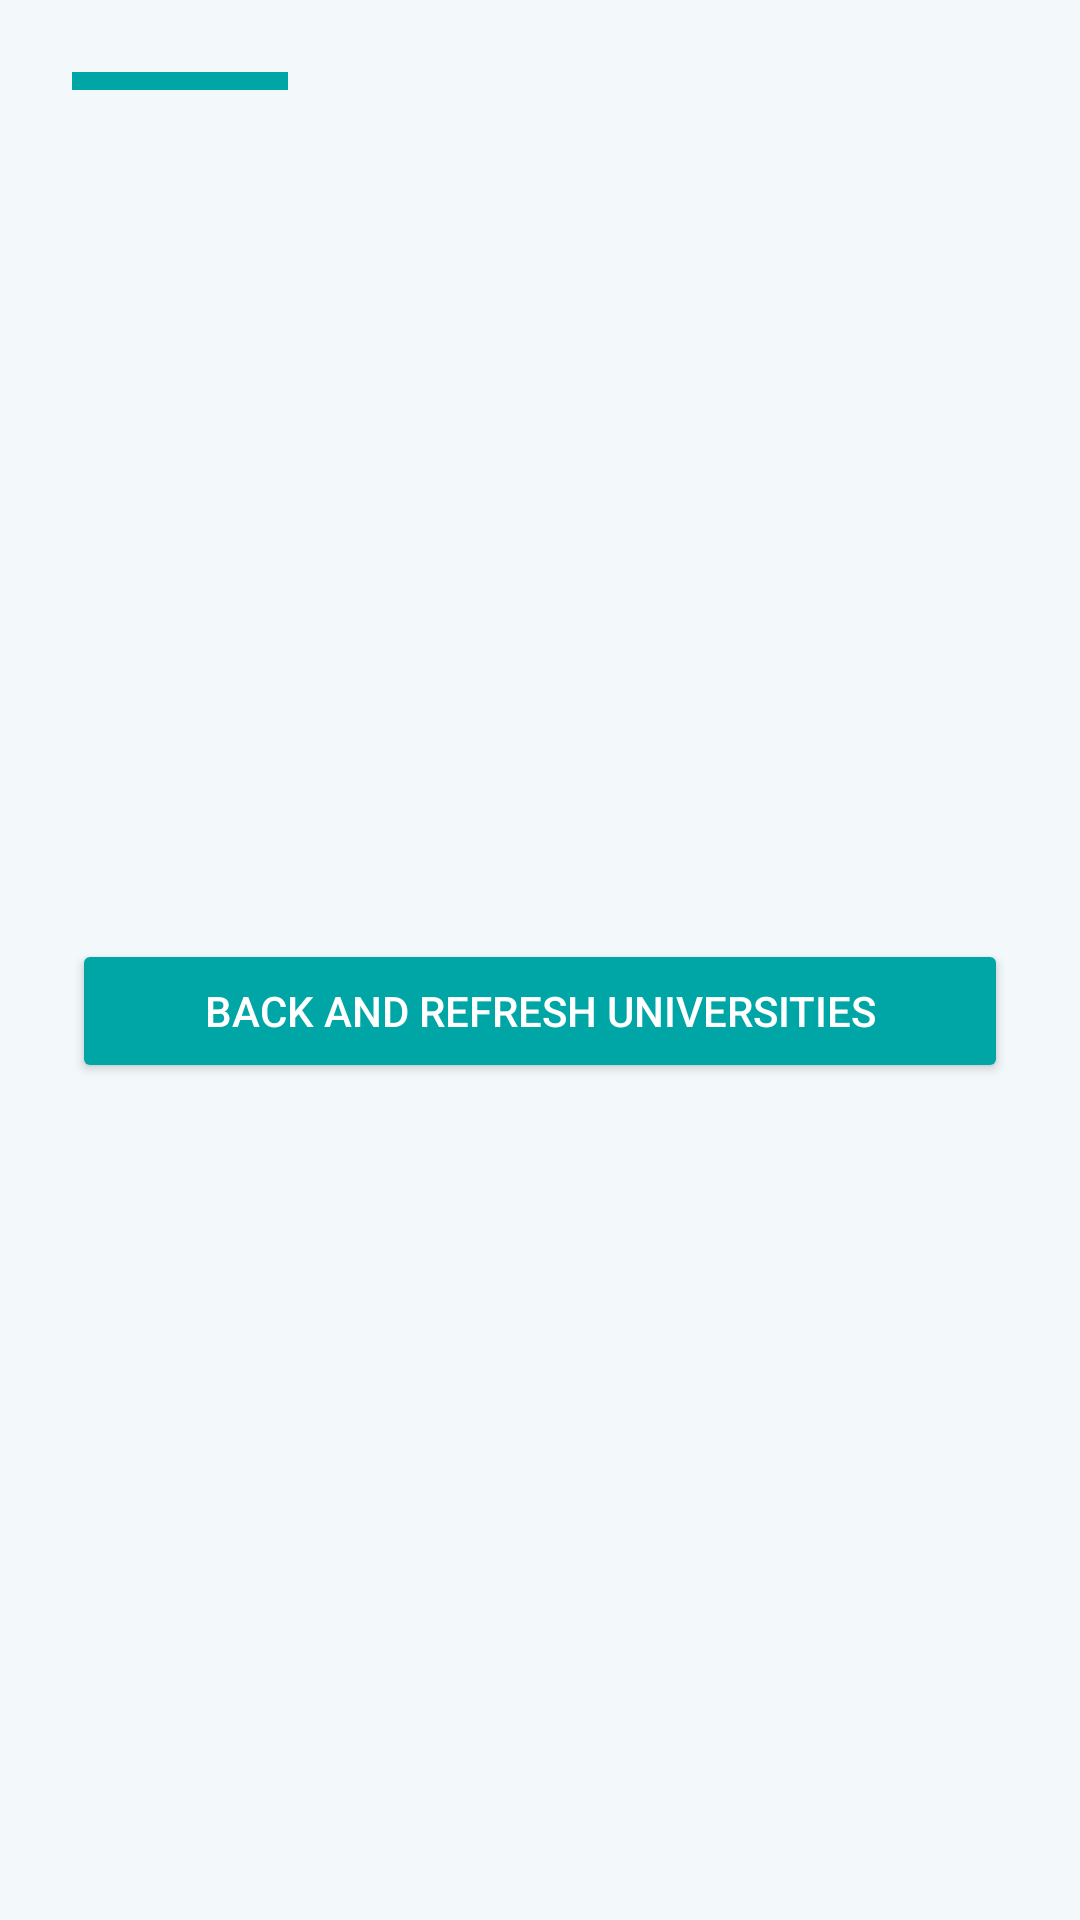

The Android layout XML behind this screen, and the referenced resources:
<!-- AndroidManifest.xml: fallback theme Theme.MaterialComponents.DayNight.NoActionBar -->
<!-- res/layout/activity_details.xml -->
<?xml version="1.0" encoding="utf-8"?>
<ScrollView xmlns:android="http://schemas.android.com/apk/res/android"
    android:layout_width="match_parent"
    android:layout_height="match_parent"
    android:background="@color/tamm_cloud"
    android:fillViewport="true">

    <LinearLayout
        android:layout_width="match_parent"
        android:layout_height="wrap_content"
        android:orientation="vertical"
        android:padding="24dp">

        <View
            android:layout_width="72dp"
            android:layout_height="6dp"
            android:layout_marginBottom="20dp"
            android:background="@color/tamm_teal" />

        <TextView
            android:id="@+id/nameTextView"
            android:layout_width="match_parent"
            android:layout_height="wrap_content"
            android:textColor="@color/tamm_navy"
            android:textAppearance="?android:attr/textAppearanceLarge"
            android:singleLine="false"
            android:textStyle="bold" />

        <TextView
            android:id="@+id/countryTextView"
            android:layout_width="match_parent"
            android:layout_height="wrap_content"
            android:layout_marginTop="16dp"
            android:textColor="@color/tamm_navy_dark"
            android:textAppearance="?android:attr/textAppearanceMedium" />

        <TextView
            android:id="@+id/stateProvinceTextView"
            android:layout_width="match_parent"
            android:layout_height="wrap_content"
            android:layout_marginTop="12dp"
            android:textColor="@color/tamm_text_secondary"
            android:textAppearance="?android:attr/textAppearanceMedium" />

        <TextView
            android:id="@+id/alphaTwoCodeTextView"
            android:layout_width="match_parent"
            android:layout_height="wrap_content"
            android:layout_marginTop="12dp"
            android:textColor="@color/tamm_text_secondary"
            android:textAppearance="?android:attr/textAppearanceMedium" />

        <TextView
            android:id="@+id/webPagesTextView"
            android:layout_width="match_parent"
            android:layout_height="wrap_content"
            android:layout_marginTop="20dp"
            android:textColor="@color/tamm_navy_dark"
            android:textAppearance="?android:attr/textAppearanceMedium" />

        <TextView
            android:id="@+id/domainsTextView"
            android:layout_width="match_parent"
            android:layout_height="wrap_content"
            android:layout_marginTop="20dp"
            android:textColor="@color/tamm_navy_dark"
            android:textAppearance="?android:attr/textAppearanceMedium" />

        <Button
            android:id="@+id/refreshButton"
            android:layout_width="match_parent"
            android:layout_height="wrap_content"
            android:layout_marginTop="32dp"
            android:backgroundTint="@color/tamm_teal"
            android:textColor="@color/tamm_white"
            android:text="@string/refresh_listing" />
    </LinearLayout>
</ScrollView>
<!-- resources referenced by this layout -->
<resources>
  <color name="tamm_cloud">#F3F8FB</color>
  <color name="tamm_navy">#102A43</color>
  <color name="tamm_navy_dark">#061A2B</color>
  <color name="tamm_teal">#00A6A6</color>
  <color name="tamm_text_secondary">#5C6B7A</color>
  <color name="tamm_white">#FFFFFF</color>
  <string name="refresh_listing">Back and refresh universities</string>
</resources>
